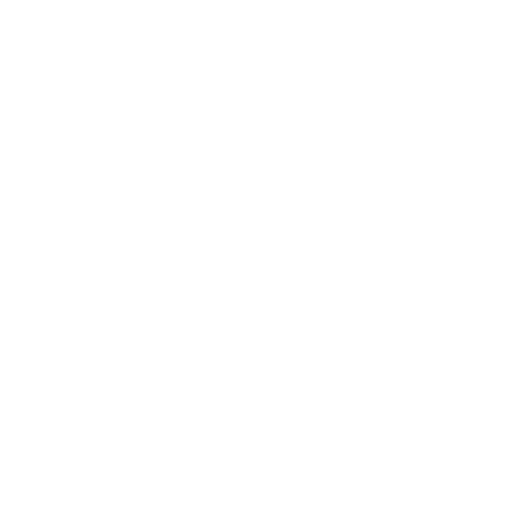
t = 0.00 s
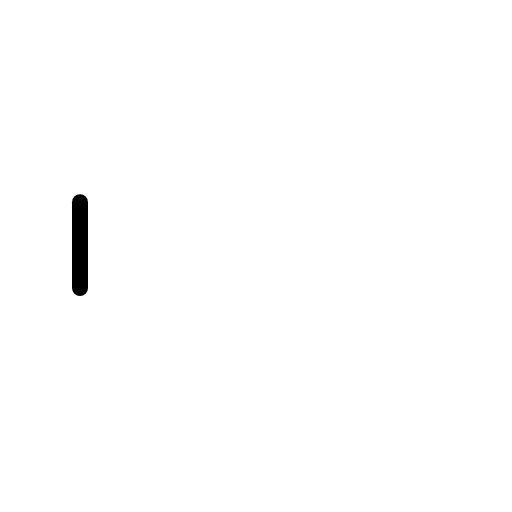
t = 0.30 s
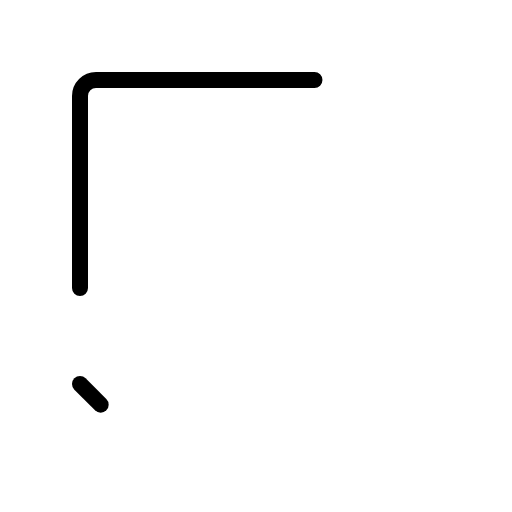
t = 0.68 s
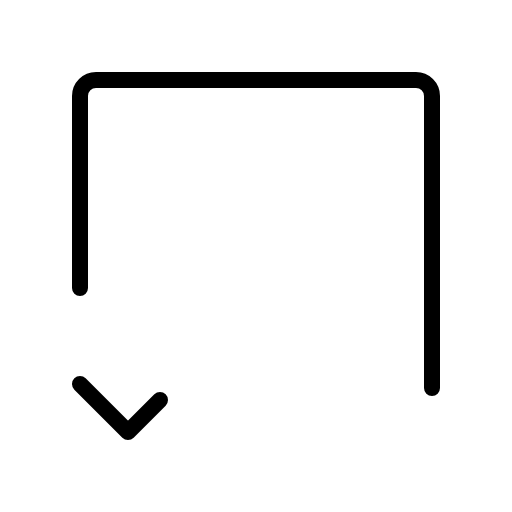
t = 1.05 s
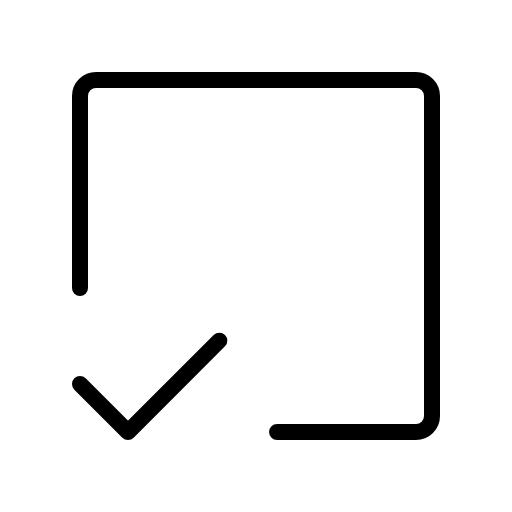
t = 1.43 s
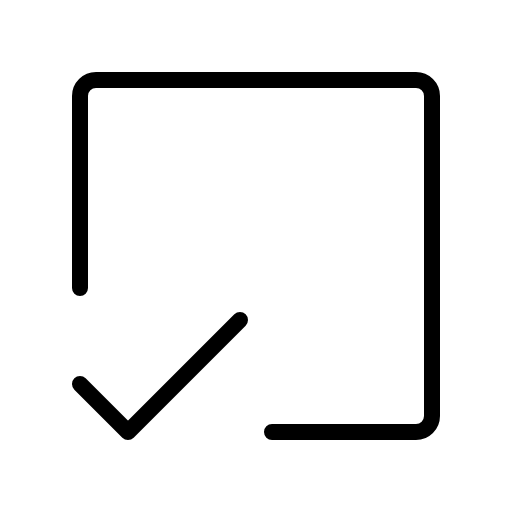
t = 1.80 s

The animated SVG that drew these frames (rendered in a browser with its animation timeline set to each time). Animation: 1 CSS @keyframes rule; one cycle of 1.80 s.

<svg xmlns="http://www.w3.org/2000/svg" viewBox="0 0 256 256">
  <style>
    .draw-line {
      stroke-dasharray: 1;
      stroke-dashoffset: 1;
      animation: phosphor-draw-in 1.5s ease-in-out forwards;
    }
    @keyframes phosphor-draw-in {
      to { stroke-dashoffset: 0; }
    }
  </style><rect width="256" height="256" fill="none"/><path d="M40,144V48a8,8,0,0,1,8-8H208a8,8,0,0,1,8,8V208a8,8,0,0,1-8,8H136" fill="none" stroke="currentColor" stroke-linecap="round" stroke-linejoin="round" stroke-width="8" class="draw-line" pathLength="1" style="animation-delay: 0s"/><polyline points="40 192 64 216 120 160" fill="none" stroke="currentColor" stroke-linecap="round" stroke-linejoin="round" stroke-width="8" class="draw-line" pathLength="1" style="animation-delay: 0.3s"/></svg>
